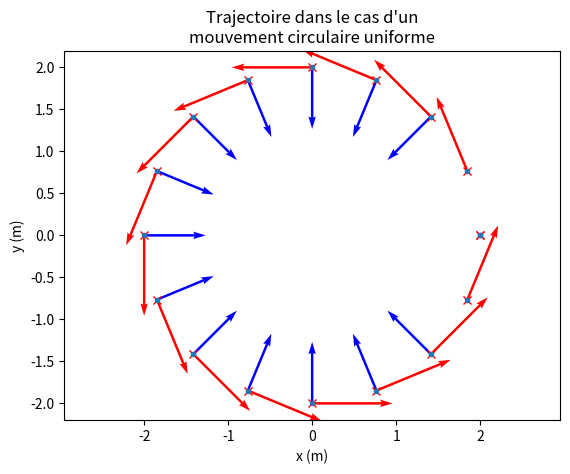

Python code for this plot:
import numpy as np
import matplotlib.pyplot as plt

x= np.array([2.0,1.8477590650225735,1.4142135623730951,0.7653668647301797,1.2246467991473532e-16,-0.7653668647301795,-1.414213562373095,-1.8477590650225735,-2.0,-1.8477590650225737,-1.4142135623730954,-0.7653668647301807,-3.6739403974420594e-16,0.76536686473018,1.4142135623730947,1.847759065022573,2.0])
y= np.array([0.0,0.7653668647301796,1.414213562373095,1.8477590650225735,2.0,1.8477590650225735,1.4142135623730951,0.7653668647301798,2.4492935982947064e-16,-0.7653668647301793,-1.414213562373095,-1.847759065022573,-2.0,-1.8477590650225733,-1.4142135623730954,-0.7653668647301808,-4.898587196589413e-16])
dt = 0.004

N = x.size

vx = np.zeros(N)
vy = np.zeros(N)
for i in range(1,N-1):
    vx[i] = (x[i+1]-x[i-1])/(2*dt)
    vy[i] = (y[i+1]-y[i-1])/(2*dt)
dvx = np.zeros(N)
dvy = np.zeros(N)
for i in range(2,N-2):
    dvx[i] = vx[i+1]-vx[i-1]
    dvy[i] = vy[i+1]-vy[i-1]

plt.plot (x,y,"rx")
plt.xlabel('x (m)')
plt.xlim(0,4)
plt.ylabel('y (m)')
plt.ylim(0,4)
plt.title("Trajectoire dans le cas d'un\nmouvement circulaire uniforme")
plt.plot(x,y,'.')
plt.quiver(x,y,vx,vy,angles='xy',scale_units='xy',scale=200,color='red',width=0.005)
plt.quiver(x,y,dvx,dvy,angles='xy',scale_units='xy',scale=200,color='blue',width=0.005)
plt.axis('equal')
plt.show()

